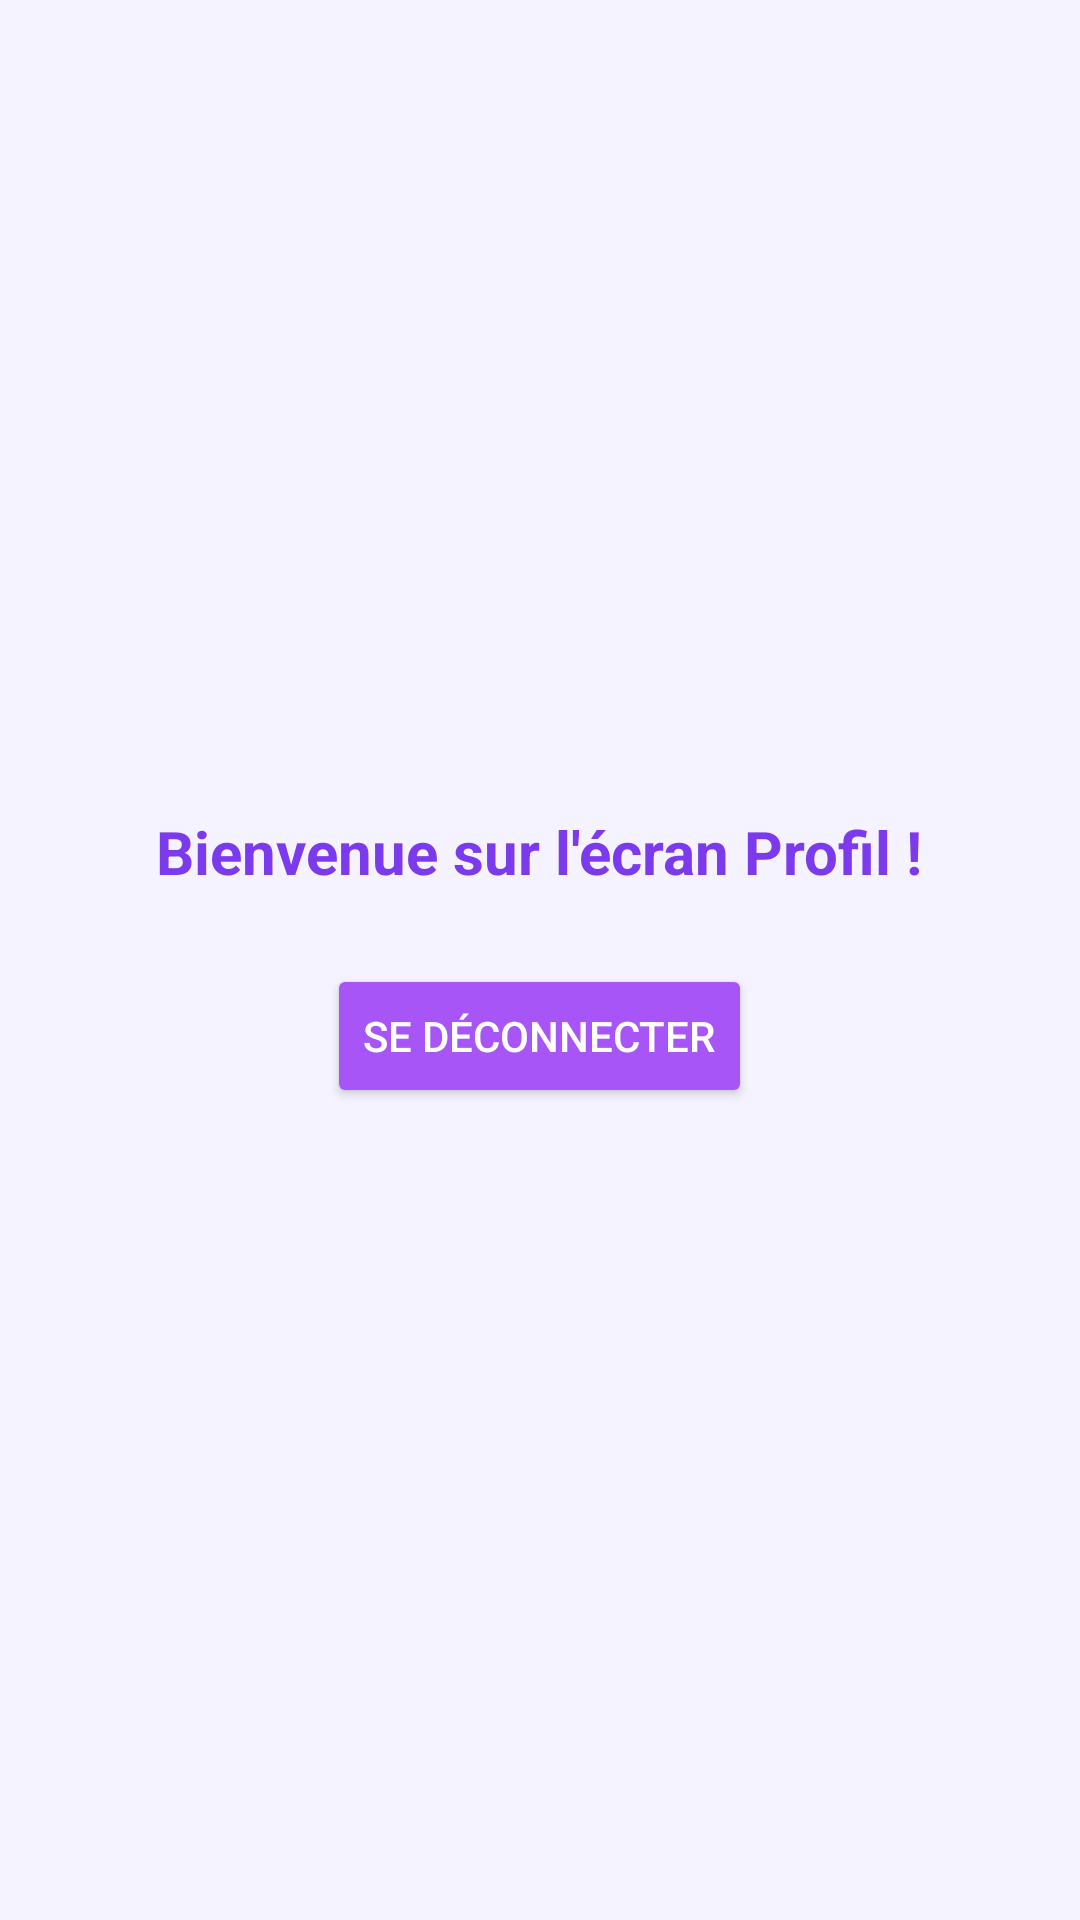

This screen was rendered from an Android layout file. Write that file and the resources it references.
<!-- AndroidManifest.xml: application theme Theme.AppCompat.Light.NoActionBar -->
<!-- res/layout/activity_profile.xml -->
<?xml version="1.0" encoding="utf-8"?>
<LinearLayout xmlns:android="http://schemas.android.com/apk/res/android"
    android:layout_width="match_parent"
    android:layout_height="match_parent"
    android:background="@color/bg_light"
    android:gravity="center"
    android:orientation="vertical"
    android:padding="24dp">

    <TextView
        android:id="@+id/tvProfile"
        android:layout_width="wrap_content"
        android:layout_height="wrap_content"
        android:text="Bienvenue sur l'écran Profil !"
        android:textColor="@color/primary_color"
        android:textSize="20sp"
        android:textStyle="bold"
        android:gravity="center"
        android:layout_marginBottom="24dp"/>

    <Button
        android:id="@+id/btnLogout"
        android:layout_width="wrap_content"
        android:layout_height="wrap_content"
        android:backgroundTint="@color/accent_color"
        android:text="Se déconnecter"
        android:textColor="@color/white"/>
</LinearLayout>
<!-- resources referenced by this layout -->
<resources>
  <color name="accent_color">#A855F7</color>
  <color name="bg_light">#F5F3FF</color>
  <color name="primary_color">#7C3AED</color>
  <color name="white">#FFFFFF</color>
</resources>
